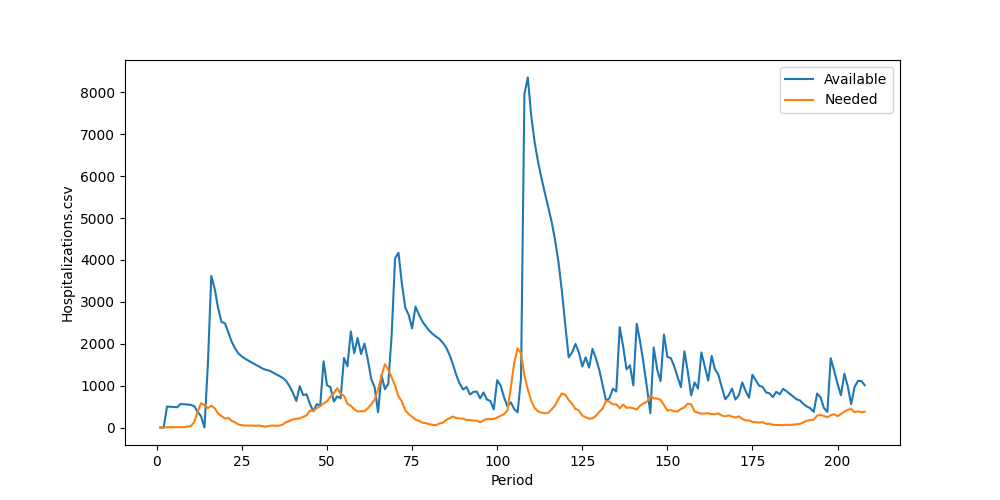

Source data for this figure (header and first rows):
Period, Inventory, Arrived, Available, Needed, Succeeded, Failed, Lost
1, 0, 0, 0, 0, 0, 0, 0
2, 0, 0, 0, 0, 0, 0, 0
3, 0, 500, 500, 5, 5, 0, 0
4, 495, 0, 495, 6, 6, 0, 0
5, 489, 0, 489, 5, 5, 0, 0
6, 484, 0, 484, 9, 9, 0, 0
7, 475, 86, 561, 6, 6, 0, 0
8, 555, 0, 555, 7, 7, 0, 0
9, 548, 0, 548, 25, 25, 0, 0
10, 523, 17, 540, 32, 32, 0, 0
11, 508, 0, 508, 134, 134, 0, 0
12, 374, 0, 374, 377, 374, 3, 0
13, 0, 268, 268, 581, 268, 313, 0
14, 0, 0, 0, 534, 0, 534, 0
15, 0, 1510, 1510, 465, 465, 0, 0
16, 1045, 2572, 3617, 519, 519, 0, 0
17, 3098, 214, 3312, 461, 461, 0, 0
18, 2851, 0, 2851, 332, 332, 0, 0
19, 2519, 0, 2519, 274, 274, 0, 0
20, 2245, 243, 2488, 214, 214, 0, 0
21, 2274, 0, 2274, 230, 230, 0, 0
22, 2044, 0, 2044, 158, 158, 0, 0
23, 1886, 0, 1886, 122, 122, 0, 0
24, 1764, 0, 1764, 70, 70, 0, 0
25, 1694, 0, 1694, 55, 55, 0, 0
26, 1639, 0, 1639, 47, 47, 0, 0
27, 1592, 0, 1592, 46, 46, 0, 0
28, 1546, 0, 1546, 47, 47, 0, 0
29, 1499, 0, 1499, 40, 40, 0, 0
30, 1459, 0, 1459, 49, 49, 0, 0
31, 1410, 0, 1410, 32, 32, 0, 0
32, 1378, 0, 1378, 20, 20, 0, 0
33, 1358, 0, 1358, 39, 39, 0, 0
34, 1319, 0, 1319, 48, 48, 0, 0
35, 1271, 0, 1271, 41, 41, 0, 0
36, 1230, 0, 1230, 47, 47, 0, 0
37, 1183, 0, 1183, 71, 71, 0, 0
38, 1112, 0, 1112, 129, 129, 0, 0
39, 983, 0, 983, 156, 156, 0, 0
40, 827, 0, 827, 196, 196, 0, 0
41, 631, 0, 631, 207, 207, 0, 0
42, 424, 565, 989, 218, 218, 0, 0
43, 771, 0, 771, 253, 253, 0, 0
44, 518, 275, 793, 293, 293, 0, 0
45, 500, 57, 557, 405, 405, 0, 0
46, 152, 236, 388, 399, 388, 11, 0
47, 0, 559, 559, 464, 464, 0, 0
48, 95, 423, 518, 514, 514, 0, 0
49, 4, 1577, 1581, 572, 572, 0, 0
50, 1009, 0, 1009, 625, 625, 0, 0
51, 384, 579, 963, 733, 733, 0, 0
52, 230, 389, 619, 818, 619, 199, 0
53, 0, 743, 743, 940, 743, 197, 0
54, 0, 698, 698, 806, 698, 108, 0
55, 0, 1661, 1661, 757, 757, 0, 0
56, 904, 559, 1463, 565, 565, 0, 0
57, 898, 1393, 2291, 518, 518, 0, 0
58, 1773, 0, 1773, 434, 434, 0, 0
59, 1339, 797, 2136, 383, 383, 0, 0
60, 1753, 0, 1753, 391, 391, 0, 0
... 148 more rows
